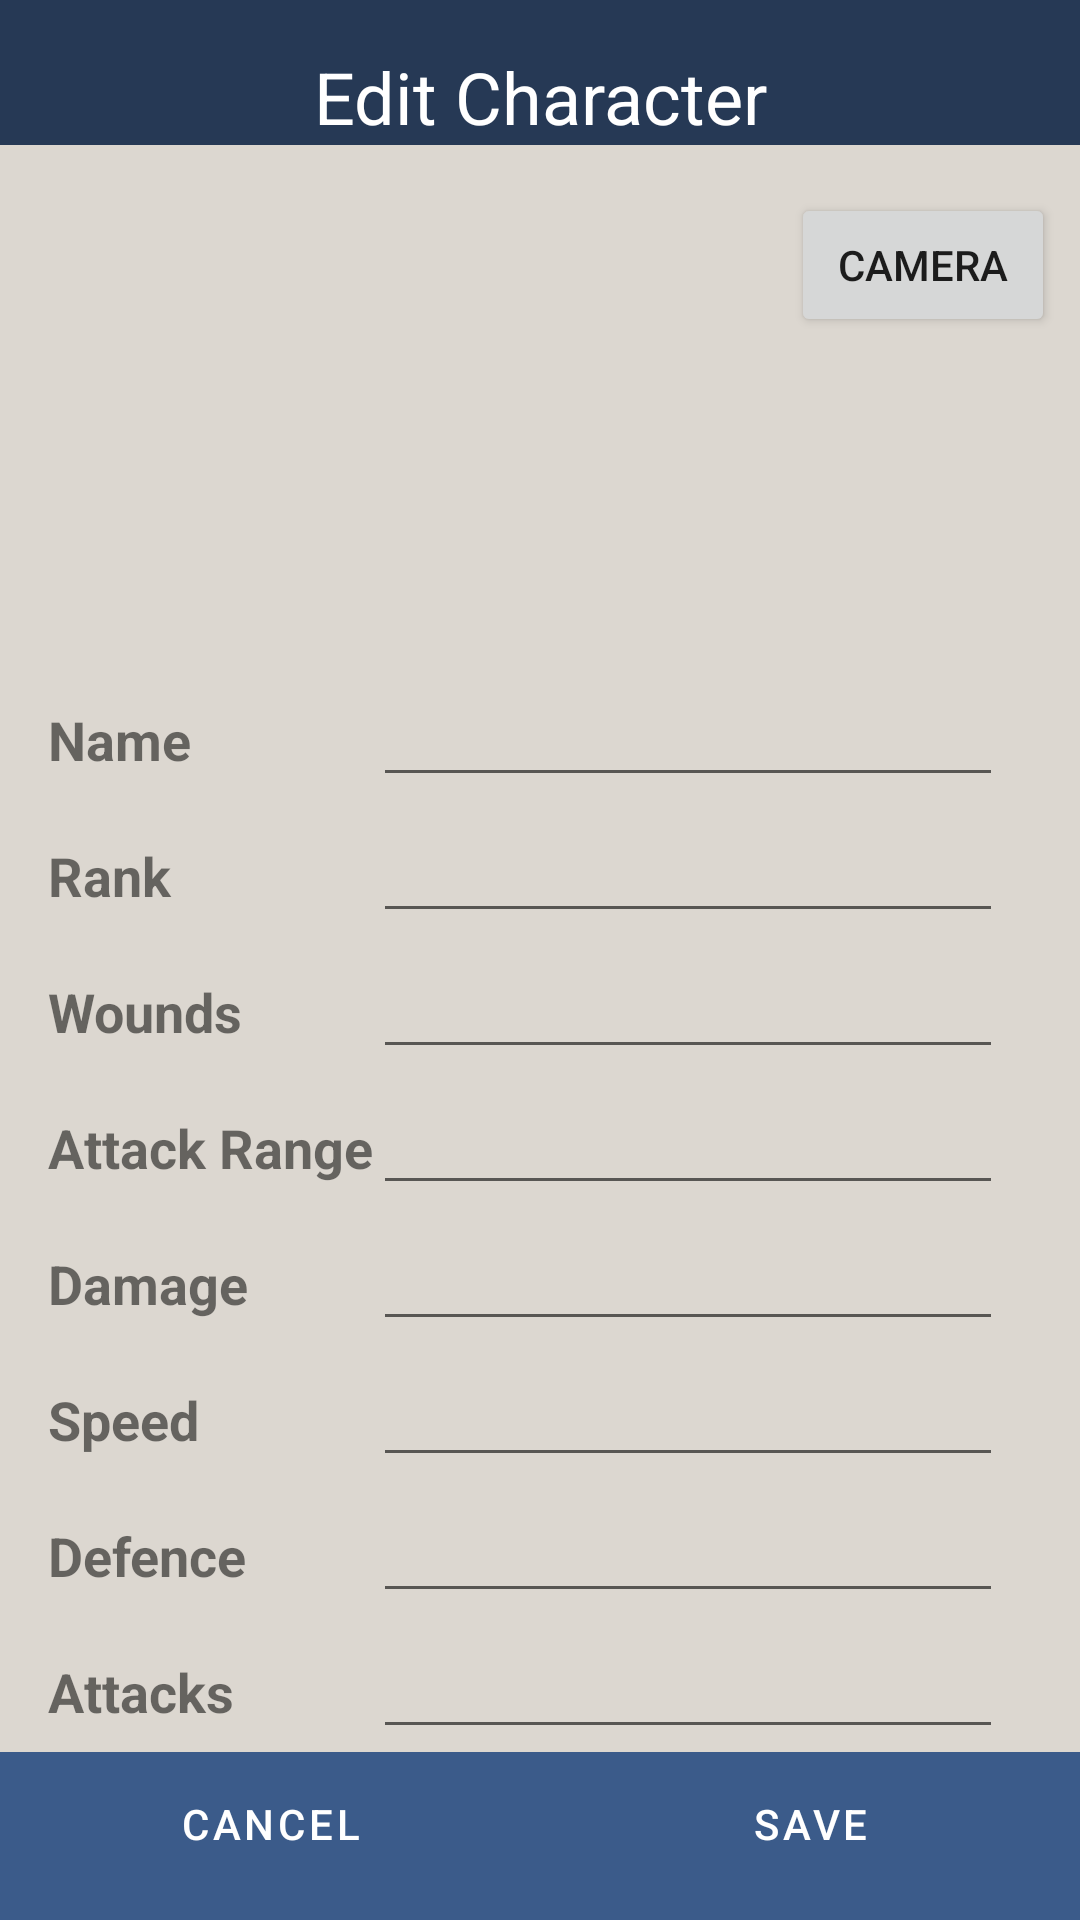

Here is an Android app screen rendered from its layout file. Give the layout XML and the strings, colors and styles it references.
<!-- AndroidManifest.xml: application theme Theme.HeroCards1 -->
<!-- res/layout/fragment_edit_character.xml -->
<?xml version="1.0" encoding="utf-8"?>
<androidx.constraintlayout.widget.ConstraintLayout xmlns:android="http://schemas.android.com/apk/res/android"
    xmlns:app="http://schemas.android.com/apk/res-auto"
    xmlns:tools="http://schemas.android.com/tools"
    android:layout_width="match_parent"
    android:layout_height="match_parent"
    android:background="#DCD7D0"
    tools:context=".FragmentEditCharacter">

    <TextView
        android:id="@+id/edit_character_title"
        android:layout_width="0dp"
        android:layout_height="wrap_content"
        android:background="#263955"
        android:paddingTop="16dp"
        android:text="@string/edit_character_title"
        android:textAlignment="center"
        android:textColor="@color/white"
        android:textSize="24sp"
        app:layout_constraintEnd_toEndOf="parent"
        app:layout_constraintStart_toStartOf="parent"
        app:layout_constraintTop_toTopOf="parent" />

    <ImageView
        android:id="@+id/edit_character_imageView"
        android:layout_width="150dp"
        android:layout_height="150dp"
        android:layout_marginStart="40dp"
        android:layout_marginTop="8dp"
        android:layout_marginEnd="40dp"
        android:layout_marginBottom="8dp"
        android:src="@drawable/ic_launcher_background"
        app:layout_constraintEnd_toEndOf="parent"
        app:layout_constraintStart_toStartOf="parent"
        app:layout_constraintTop_toBottomOf="@+id/edit_character_title" />

    <Button
        android:id="@+id/edit_character_button_camera"
        android:layout_width="wrap_content"
        android:layout_height="wrap_content"
        android:layout_marginTop="16dp"
        android:text="Camera"
        app:layout_constraintEnd_toEndOf="parent"
        app:layout_constraintStart_toEndOf="@+id/edit_character_imageView"
        app:layout_constraintTop_toBottomOf="@+id/edit_character_title" />

    <TableLayout
        android:id="@+id/edit_character_table"
        android:layout_width="match_parent"
        android:layout_height="wrap_content"
        android:layout_marginStart="16dp"
        android:layout_marginTop="16dp"
        android:layout_marginEnd="16dp"
        app:layout_constraintEnd_toEndOf="parent"
        app:layout_constraintStart_toStartOf="parent"
        app:layout_constraintTop_toBottomOf="@+id/edit_character_imageView">

        <TableRow
            android:layout_width="match_parent"
            android:layout_height="match_parent"
            android:layout_marginVertical="2dp">

            <TextView
                android:id="@+id/textView7"
                android:layout_width="wrap_content"
                android:layout_height="wrap_content"
                android:text="@string/edit_character_name"
                android:textSize="18sp"
                android:textStyle="bold" />

            <EditText
                android:id="@+id/edit_character_input_character_name"
                android:layout_width="wrap_content"
                android:layout_height="wrap_content"
                android:ems="10"
                android:importantForAutofill="no"
                android:inputType="textShortMessage" />
        </TableRow>

        <TableRow
            android:layout_width="match_parent"
            android:layout_height="match_parent"
            android:layout_marginVertical="2dp">

            <TextView
                android:id="@+id/textView8"
                android:layout_width="wrap_content"
                android:layout_height="wrap_content"
                android:text="@string/edit_character_rank"
                android:textSize="18sp"
                android:textStyle="bold" />

            <EditText
                android:id="@+id/edit_character_input_character_rank"
                android:layout_width="wrap_content"
                android:layout_height="wrap_content"
                android:ems="10"
                android:importantForAutofill="no"
                android:inputType="textShortMessage" />
        </TableRow>

        <TableRow
            android:layout_width="match_parent"
            android:layout_height="match_parent"
            android:layout_marginVertical="2dp">

            <TextView
                android:id="@+id/textView9"
                android:layout_width="wrap_content"
                android:layout_height="wrap_content"
                android:text="@string/edit_character_wounds"
                android:textSize="18sp"
                android:textStyle="bold" />

            <EditText
                android:id="@+id/edit_character_input_character_wounds"
                android:layout_width="wrap_content"
                android:layout_height="wrap_content"
                android:ems="10"
                android:importantForAutofill="no"
                android:inputType="number" />
        </TableRow>

        <TableRow
            android:layout_width="match_parent"
            android:layout_height="match_parent"
            android:layout_marginVertical="2dp">

            <TextView
                android:id="@+id/textView10"
                android:layout_width="wrap_content"
                android:layout_height="wrap_content"
                android:text="@string/edit_character_range"
                android:textSize="18sp"
                android:textStyle="bold" />

            <EditText
                android:id="@+id/edit_character_input_character_range"
                android:layout_width="wrap_content"
                android:layout_height="wrap_content"
                android:ems="10"
                android:importantForAutofill="no"
                android:inputType="number" />
        </TableRow>

        <TableRow
            android:layout_width="match_parent"
            android:layout_height="match_parent"
            android:layout_marginVertical="2dp">

            <TextView
                android:id="@+id/textView11"
                android:layout_width="wrap_content"
                android:layout_height="wrap_content"
                android:text="@string/edit_character_damage"
                android:textSize="18sp"
                android:textStyle="bold" />

            <EditText
                android:id="@+id/edit_character_input_character_damage"
                android:layout_width="wrap_content"
                android:layout_height="wrap_content"
                android:ems="10"
                android:importantForAutofill="no"
                android:inputType="number" />
        </TableRow>

        <TableRow
            android:layout_width="match_parent"
            android:layout_height="match_parent"
            android:layout_marginVertical="2dp">

            <TextView
                android:id="@+id/textView14"
                android:layout_width="wrap_content"
                android:layout_height="wrap_content"
                android:text="@string/new_character_speed"
                android:textSize="18sp"
                android:textStyle="bold" />

            <EditText
                android:id="@+id/edit_character_input_character_speed"
                android:layout_width="wrap_content"
                android:layout_height="wrap_content"
                android:ems="10"
                android:importantForAutofill="no"
                android:inputType="number" />
        </TableRow>

        <TableRow
            android:layout_width="match_parent"
            android:layout_height="match_parent"
            android:layout_marginVertical="2dp">

            <TextView
                android:id="@+id/textView12"
                android:layout_width="wrap_content"
                android:layout_height="wrap_content"
                android:text="@string/new_character_defence"
                android:textSize="18sp"
                android:textStyle="bold" />

            <EditText
                android:id="@+id/edit_character_input_character_defence"
                android:layout_width="wrap_content"
                android:layout_height="wrap_content"
                android:ems="10"
                android:importantForAutofill="no"
                android:inputType="number" />
        </TableRow>

        <TableRow
            android:layout_width="match_parent"
            android:layout_height="match_parent"
            android:layout_marginVertical="2dp">

            <TextView
                android:id="@+id/textView13"
                android:layout_width="wrap_content"
                android:layout_height="wrap_content"
                android:text="@string/new_character_attacks"
                android:textSize="18sp"
                android:textStyle="bold" />

            <EditText
                android:id="@+id/edit_character_input_character_attacks"
                android:layout_width="wrap_content"
                android:layout_height="wrap_content"
                android:ems="10"
                android:importantForAutofill="no"
                android:inputType="number" />
        </TableRow>
    </TableLayout>

    <LinearLayout
        style="?android:attr/buttonBarStyle"
        android:layout_width="match_parent"
        android:layout_height="0dp"
        android:background="#3B5B8A"
        android:orientation="horizontal"
        android:paddingBottom="8dp"
        app:layout_constraintBottom_toBottomOf="parent"
        app:layout_constraintEnd_toEndOf="parent"
        app:layout_constraintHorizontal_bias="0.6"
        app:layout_constraintStart_toStartOf="parent">

        <Button
            android:id="@+id/edit_character_button_cancel"
            style="?android:attr/buttonBarButtonStyle"
            android:layout_width="wrap_content"
            android:layout_height="wrap_content"
            android:layout_marginHorizontal="2dp"
            android:layout_weight="1"
            android:text="@string/button_cancel"
            android:textColor="@color/white" />

        <Button
            android:id="@+id/edit_character_button_save"
            style="?android:attr/buttonBarButtonStyle"
            android:layout_width="wrap_content"
            android:layout_height="wrap_content"
            android:layout_marginHorizontal="2dp"
            android:layout_weight="1"
            android:text="@string/button_save"
            android:textColor="@color/white" />
    </LinearLayout>
</androidx.constraintlayout.widget.ConstraintLayout>
<!-- resources referenced by this layout -->
<resources>
  <string name="button_cancel">Cancel</string>
  <string name="button_save">Save</string>
  <string name="edit_character_damage">Damage</string>
  <string name="edit_character_name">Name</string>
  <string name="edit_character_range">Attack Range</string>
  <string name="edit_character_rank">Rank</string>
  <string name="edit_character_title">Edit Character</string>
  <string name="edit_character_wounds">Wounds</string>
  <string name="new_character_attacks">Attacks</string>
  <string name="new_character_defence">Defence</string>
  <string name="new_character_speed">Speed</string>
  <style name="Theme.HeroCards1" parent="Theme.MaterialComponents.DayNight.DarkActionBar">
          
          <item name="colorPrimary">@color/purple_500</item>
          <item name="colorPrimaryVariant">@color/purple_700</item>
          <item name="colorOnPrimary">@color/white</item>
          
          <item name="colorSecondary">@color/teal_200</item>
          <item name="colorSecondaryVariant">@color/teal_700</item>
          <item name="colorOnSecondary">@color/black</item>
          
          <item name="android:statusBarColor" tools:targetApi="l">?attr/colorPrimaryVariant</item>
          
      </style>
  <!-- not gathered from this repository: default colours our renderer supplied (Android Studio template values) -->
  <color name="purple_500">#FF6200EE</color>
  <color name="purple_700">#FF3700B3</color>
  <color name="teal_200">#FF03DAC5</color>
  <color name="teal_700">#FF018786</color>
  <color name="black">#FF000000</color>
  <color name="white">#FFFFFFFF</color>
</resources>
